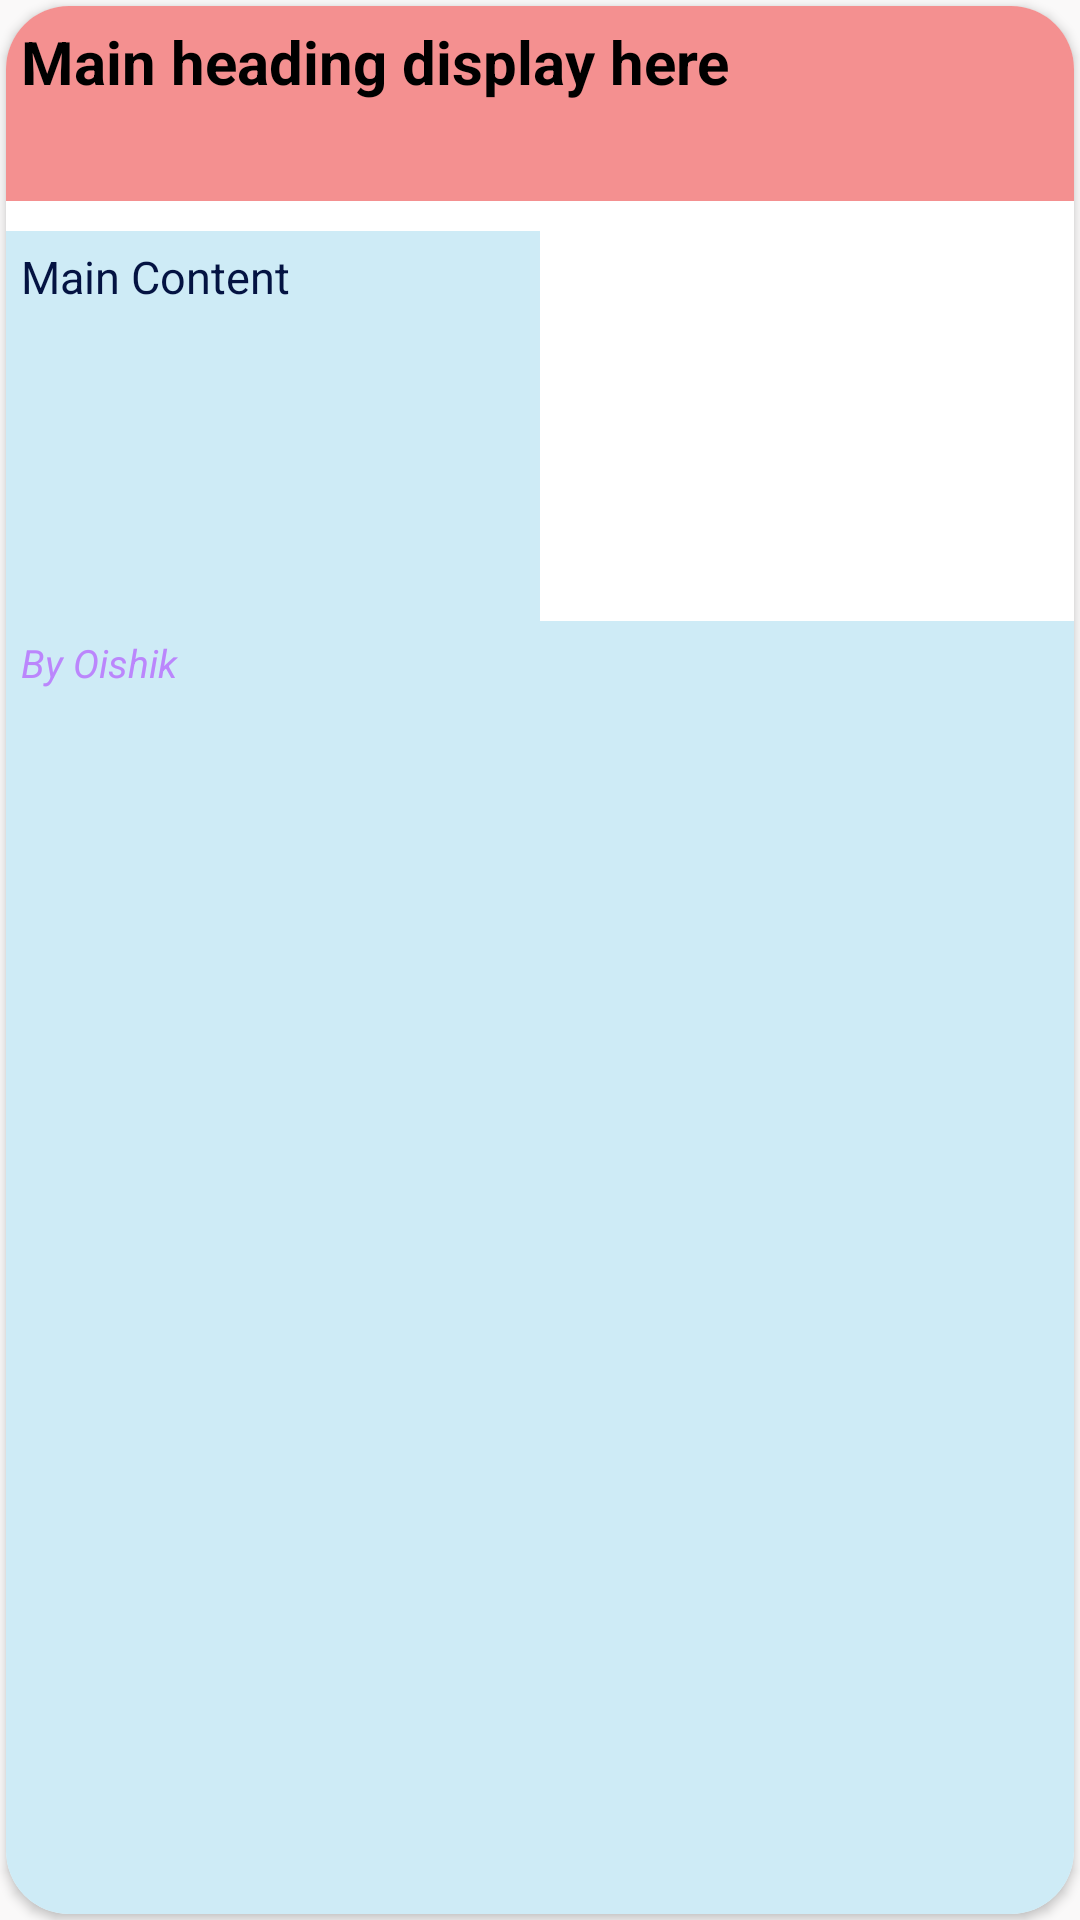

Write the Android layout XML for this screen, with the resource values it uses.
<!-- AndroidManifest.xml: application theme Theme.WorldInScreen -->
<!-- res/layout/layout_item.xml -->
<?xml version="1.0" encoding="utf-8"?>
<RelativeLayout xmlns:android="http://schemas.android.com/apk/res/android"
    xmlns:app="http://schemas.android.com/apk/res-auto"
    android:layout_width="match_parent"
    android:layout_height="275dp"
    android:background="#FAF9F9">

    <androidx.cardview.widget.CardView
        android:id="@+id/cardview"
        android:layout_width="match_parent"
        android:layout_height="match_parent"
        android:layout_margin="2dp"
        android:elevation="5dp"
        android:padding="10dp"
        app:cardCornerRadius="21dp">

        <LinearLayout
            android:layout_width="match_parent"
            android:layout_height="match_parent"
            android:orientation="vertical">

            <TextView
                android:id="@+id/mainheading"
                android:layout_width="match_parent"
                android:layout_height="65dp"
                android:background="#F49090"
                android:ellipsize="end"
                android:maxLines="2"
                android:padding="5dp"
                android:text="Main heading display here"
                android:textColor="@color/black"
                android:textSize="20sp"
                android:textStyle="bold">

            </TextView>


            <LinearLayout
                android:layout_width="match_parent"
                android:layout_height="130dp"
                android:layout_marginTop="10dp"
                android:orientation="horizontal">

                <TextView
                    android:id="@+id/contentt"
                    android:layout_width="match_parent"
                    android:layout_height="match_parent"
                    android:layout_weight="1"
                    android:background="#CEEBF6"
                    android:ellipsize="end"
                    android:maxLines="6"
                    android:padding="5dp"
                    android:text="Main Content"
                    android:textColor="#041342"
                    android:textSize="15sp">

                </TextView>

                <ImageView
                    android:id="@+id/imageview"
                    android:layout_width="match_parent"
                    android:layout_height="match_parent"
                    android:layout_weight="1"
                    android:padding="5dp"
                    android:scaleType="centerCrop"
                    android:src="@drawable/ic_launcher_background">

                </ImageView>


            </LinearLayout>


            <TextView
                android:id="@+id/author"
                android:layout_width="match_parent"
                android:layout_height="match_parent"
                android:background="#CEEBF6"
                android:padding="5dp"
                android:text="By Oishik"
                android:textColor="@color/purple_200"
                android:textSize="13sp"
                android:textStyle="italic">

            </TextView>

            <TextView
                android:id="@+id/time"
                android:layout_width="match_parent"
                android:layout_height="match_parent"
                android:padding="5dp"
                android:text="Published at "
                android:textColor="@color/black"
                android:textSize="12sp"
                android:textStyle="bold">

            </TextView>


        </LinearLayout>

    </androidx.cardview.widget.CardView>


</RelativeLayout>
<!-- resources referenced by this layout -->
<resources>
  <color name="black">#FF000000</color>
  <color name="purple_200">#FFBB86FC</color>
  <style name="Theme.WorldInScreen" parent="Theme.MaterialComponents.DayNight.NoActionBar">
          
          <item name="colorPrimary">@color/purple_500</item>
          <item name="colorPrimaryVariant">@color/purple_700</item>
          <item name="colorOnPrimary">@color/white</item>
          
          <item name="colorSecondary">@color/teal_200</item>
          <item name="colorSecondaryVariant">@color/teal_700</item>
          <item name="colorOnSecondary">@color/black</item>
          
          <item name="android:statusBarColor" tools:targetApi="l">?attr/colorPrimaryVariant</item>
          
      </style>
  <color name="purple_500">#FF6200EE</color>
  <color name="purple_700">#FF3700B3</color>
  <color name="white">#FFFFFFFF</color>
  <color name="teal_200">#FF03DAC5</color>
  <color name="teal_700">#03A9F4</color>
</resources>
